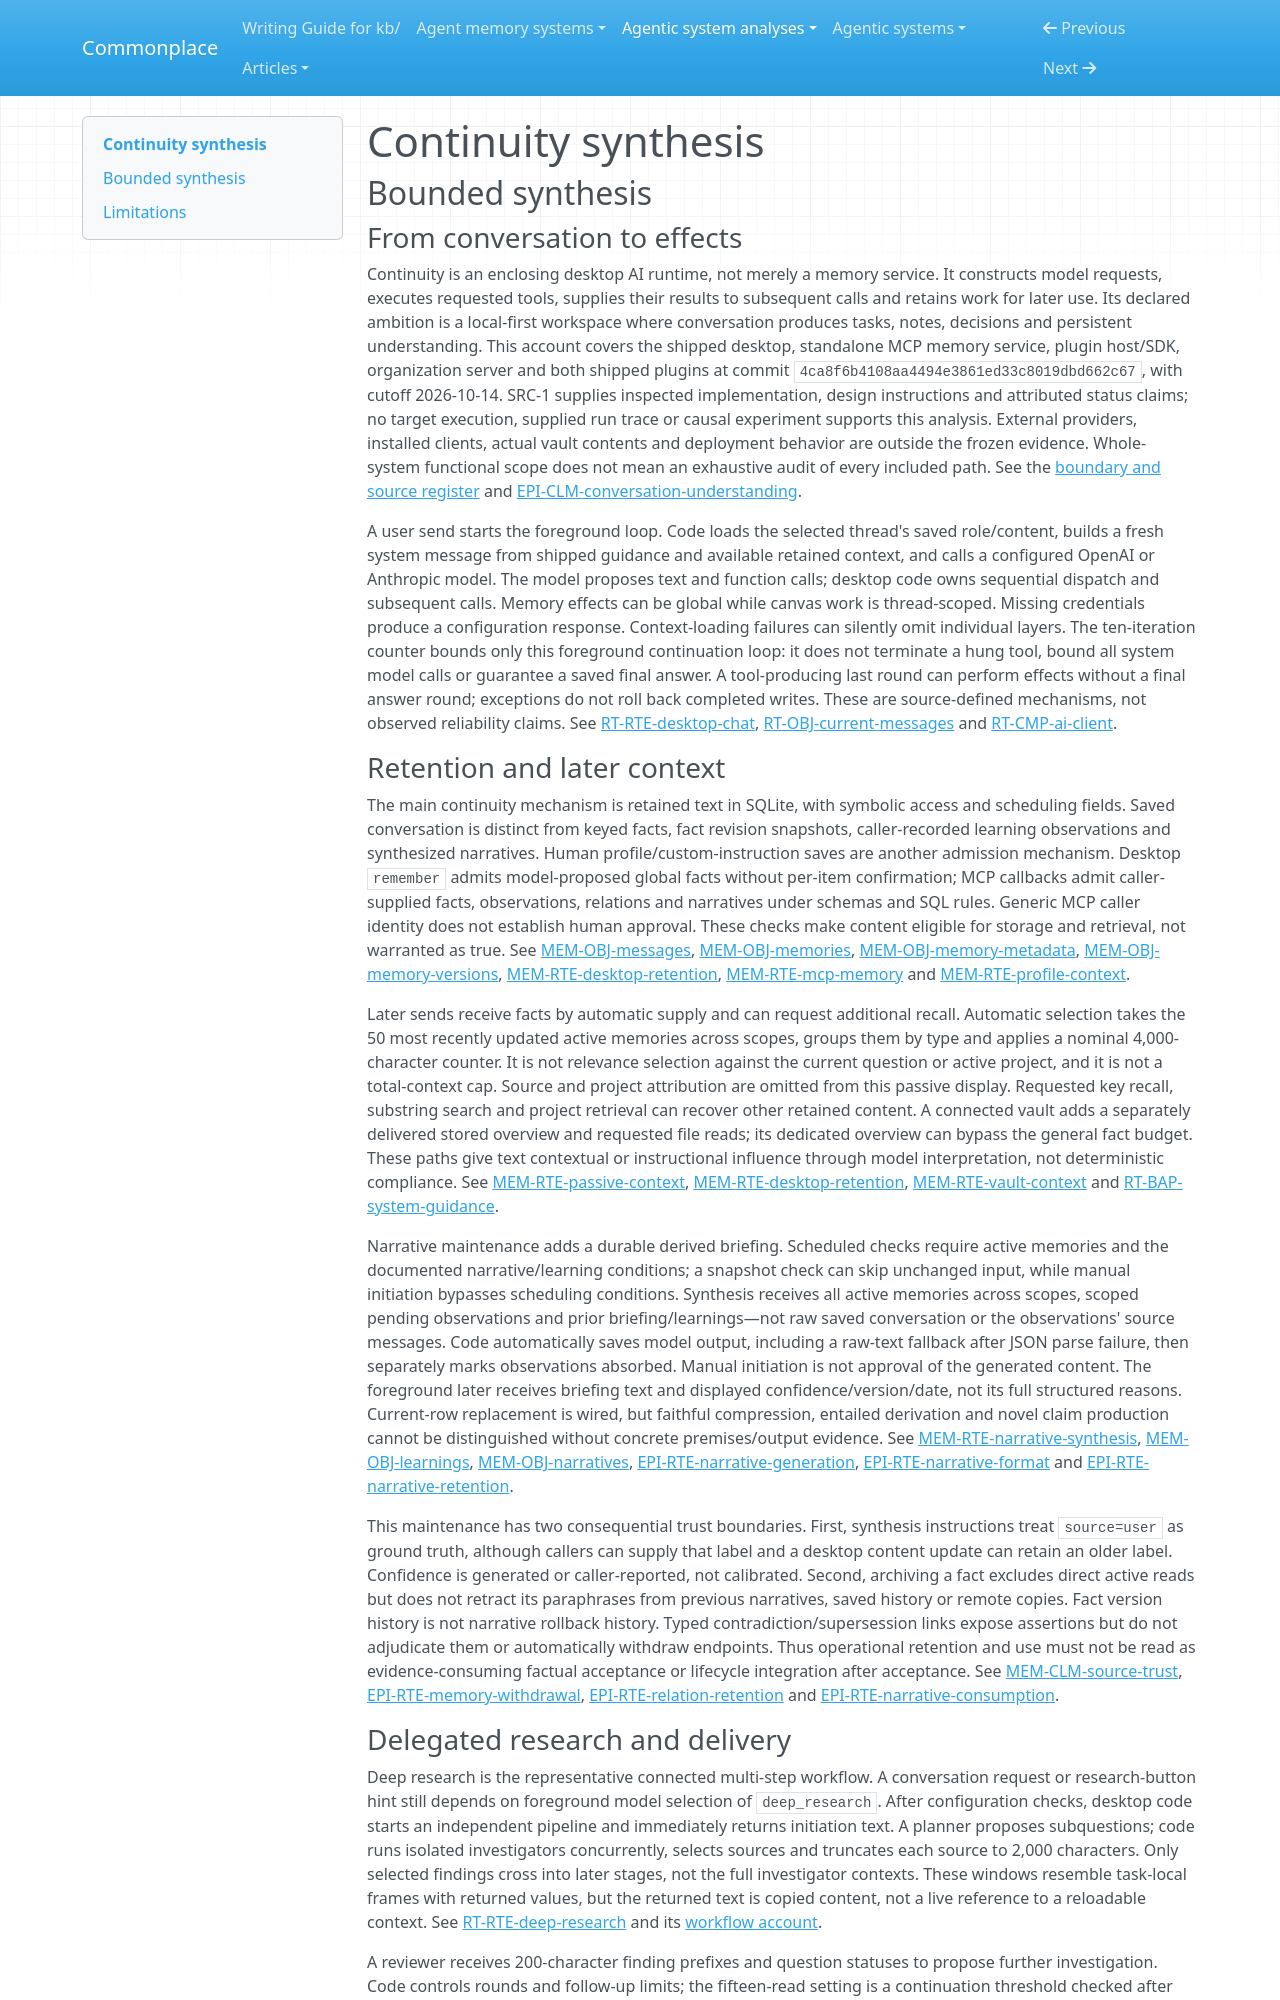

repository: zby/commonplace · page: agentic-system-analyses/retained/continuity/synthesis/index.html · generator: mkdocs

---
type: agentic-system-analyses/types/agentic-system-synthesis.md
description: "Continuity combines a desktop model/tool loop with retained facts, narrative context and isolated research; source wiring establishes continuity mechanisms, not factual acceptance or demonstrated improvement."
run-id: AAS-2026-10-14-continuity-3e490e1d39f0-01
reviewed-boundary: "4ca8f6b4108aa4494e3861ed33c8019dbd662c67"
---

# Continuity synthesis

## Bounded synthesis

### From conversation to effects

Continuity is an enclosing desktop AI runtime, not merely a memory service. It constructs model requests, executes requested tools, supplies their results to subsequent calls and retains work for later use. Its declared ambition is a local-first workspace where conversation produces tasks, notes, decisions and persistent understanding. This account covers the shipped desktop, standalone MCP memory service, plugin host/SDK, organization server and both shipped plugins at commit `4ca8f6b4108aa4494e3861ed33c8019dbd662c67`, with cutoff 2026-10-14. SRC-1 supplies inspected implementation, design instructions and attributed status claims; no target execution, supplied run trace or causal experiment supports this analysis. External providers, installed clients, actual vault contents and deployment behavior are outside the frozen evidence. Whole-system functional scope does not mean an exhaustive audit of every included path. See the [boundary and source register](boundary.md#source-register) and [EPI-CLM-conversation-understanding](epistemic.md#epi-clm-conversation-understanding).

A user send starts the foreground loop. Code loads the selected thread's saved role/content, builds a fresh system message from shipped guidance and available retained context, and calls a configured OpenAI or Anthropic model. The model proposes text and function calls; desktop code owns sequential dispatch and subsequent calls. Memory effects can be global while canvas work is thread-scoped. Missing credentials produce a configuration response. Context-loading failures can silently omit individual layers. The ten-iteration counter bounds only this foreground continuation loop: it does not terminate a hung tool, bound all system model calls or guarantee a saved final answer. A tool-producing last round can perform effects without a final answer round; exceptions do not roll back completed writes. These are source-defined mechanisms, not observed reliability claims. See [RT-RTE-desktop-chat](runtime.md#rt-rte-desktop-chat), [RT-OBJ-current-messages](runtime.md#rt-obj-current-messages) and [RT-CMP-ai-client](runtime.md#rt-cmp-ai-client).

### Retention and later context

The main continuity mechanism is retained text in SQLite, with symbolic access and scheduling fields. Saved conversation is distinct from keyed facts, fact revision snapshots, caller-recorded learning observations and synthesized narratives. Human profile/custom-instruction saves are another admission mechanism. Desktop `remember` admits model-proposed global facts without per-item confirmation; MCP callbacks admit caller-supplied facts, observations, relations and narratives under schemas and SQL rules. Generic MCP caller identity does not establish human approval. These checks make content eligible for storage and retrieval, not warranted as true. See [MEM-OBJ-messages](memory.md#mem-obj-messages), [MEM-OBJ-memories](memory.md#mem-obj-memories), [MEM-OBJ-memory-metadata](memory.md#mem-obj-memory-metadata), [MEM-OBJ-memory-versions](memory.md#mem-obj-memory-versions), [MEM-RTE-desktop-retention](memory.md#mem-rte-desktop-retention), [MEM-RTE-mcp-memory](memory.md#mem-rte-mcp-memory) and [MEM-RTE-profile-context](memory.md#mem-rte-profile-context).

Later sends receive facts by automatic supply and can request additional recall. Automatic selection takes the 50 most recently updated active memories across scopes, groups them by type and applies a nominal 4,000-character counter. It is not relevance selection against the current question or active project, and it is not a total-context cap. Source and project attribution are omitted from this passive display. Requested key recall, substring search and project retrieval can recover other retained content. A connected vault adds a separately delivered stored overview and requested file reads; its dedicated overview can bypass the general fact budget. These paths give text contextual or instructional influence through model interpretation, not deterministic compliance. See [MEM-RTE-passive-context](memory.md#mem-rte-passive-context), [MEM-RTE-desktop-retention](memory.md#mem-rte-desktop-retention), [MEM-RTE-vault-context](memory.md#mem-rte-vault-context) and [RT-BAP-system-guidance](runtime.md#rt-bap-system-guidance).

Narrative maintenance adds a durable derived briefing. Scheduled checks require active memories and the documented narrative/learning conditions; a snapshot check can skip unchanged input, while manual initiation bypasses scheduling conditions. Synthesis receives all active memories across scopes, scoped pending observations and prior briefing/learnings—not raw saved conversation or the observations' source messages. Code automatically saves model output, including a raw-text fallback after JSON parse failure, then separately marks observations absorbed. Manual initiation is not approval of the generated content. The foreground later receives briefing text and displayed confidence/version/date, not its full structured reasons. Current-row replacement is wired, but faithful compression, entailed derivation and novel claim production cannot be distinguished without concrete premises/output evidence. See [MEM-RTE-narrative-synthesis](memory.md#mem-rte-narrative-synthesis), [MEM-OBJ-learnings](memory.md#mem-obj-learnings), [MEM-OBJ-narratives](memory.md#mem-obj-narratives), [EPI-RTE-narrative-generation](epistemic.md#epi-rte-narrative-generation), [EPI-RTE-narrative-format](epistemic.md#epi-rte-narrative-format) and [EPI-RTE-narrative-retention](epistemic.md#epi-rte-narrative-retention).

This maintenance has two consequential trust boundaries. First, synthesis instructions treat `source=user` as ground truth, although callers can supply that label and a desktop content update can retain an older label. Confidence is generated or caller-reported, not calibrated. Second, archiving a fact excludes direct active reads but does not retract its paraphrases from previous narratives, saved history or remote copies. Fact version history is not narrative rollback history. Typed contradiction/supersession links expose assertions but do not adjudicate them or automatically withdraw endpoints. Thus operational retention and use must not be read as evidence-consuming factual acceptance or lifecycle integration after acceptance. See [MEM-CLM-source-trust](memory.md#mem-clm-source-trust), [EPI-RTE-memory-withdrawal](epistemic.md#epi-rte-memory-withdrawal), [EPI-RTE-relation-retention](epistemic.md#epi-rte-relation-retention) and [EPI-RTE-narrative-consumption](epistemic.md#epi-rte-narrative-consumption).
